Labelled photos from "dataset", an image-classification folder in melanicandra/Computer-Vision-Deep-Learning-RET503. The possible labels are: all blocks, balok hijautua, balok hitam, balok merahmuda, papan balok.

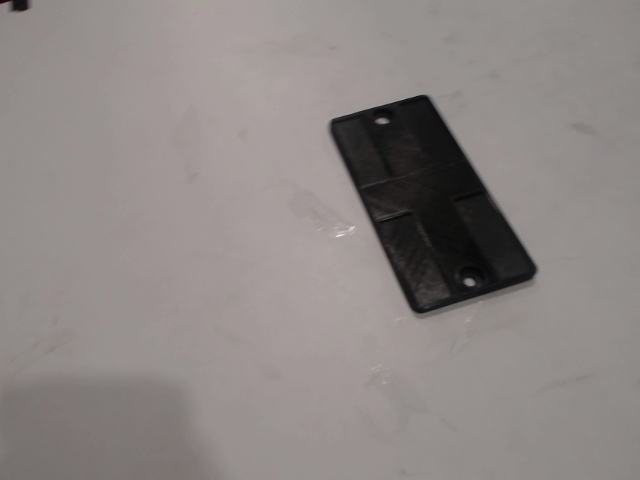
Label: papan balok

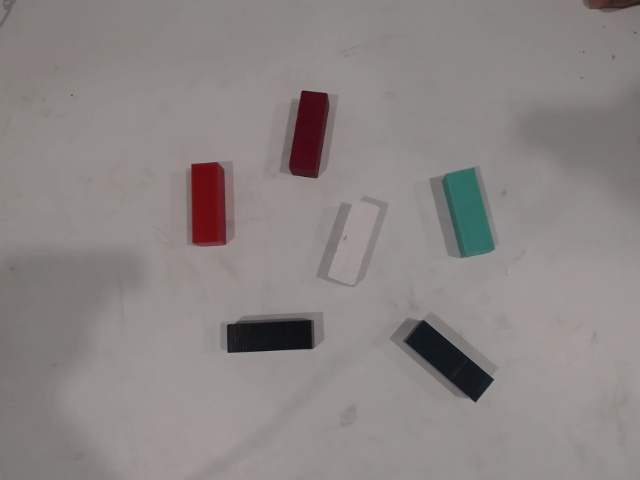
Label: all blocks

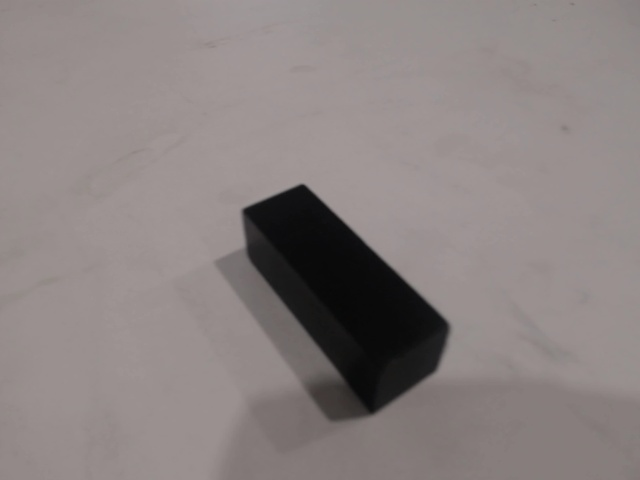
Label: balok hitam

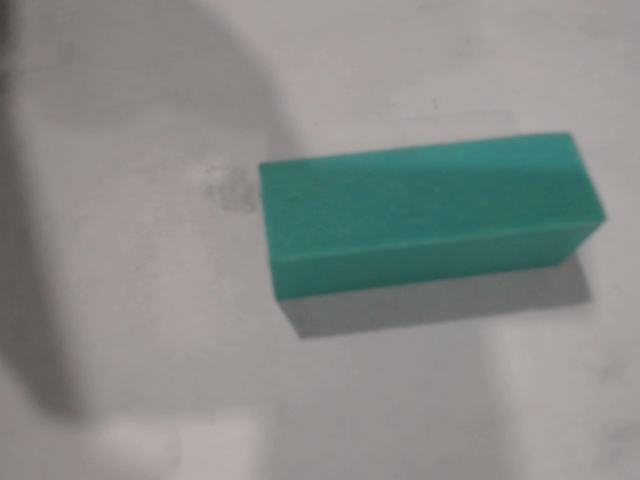
Label: balok hijautua

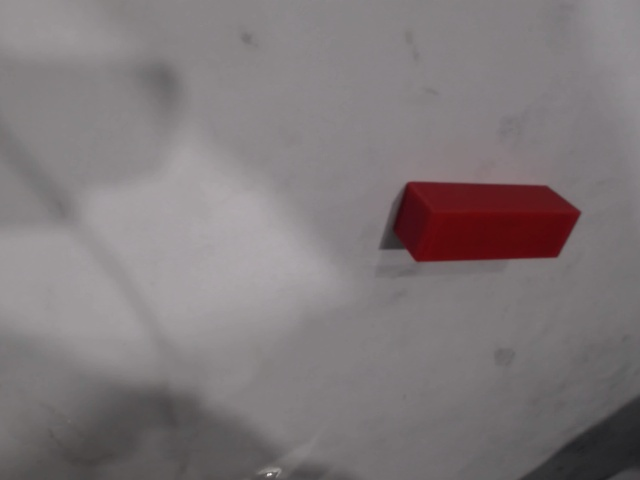
Label: balok merahmuda

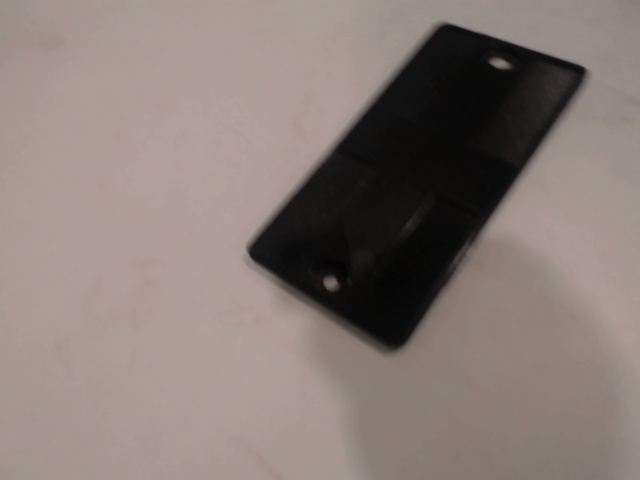
Label: papan balok
